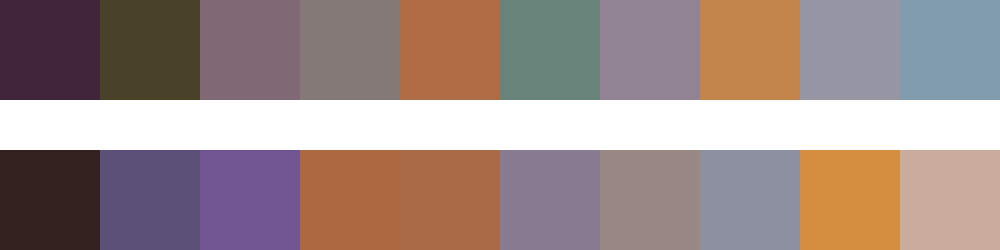

The file beside this chart, header and first rows:
#40253b	#4a4129	#806975	#857978	#b06c45	#67837a	#928394	#c3854b	#9796a4	#819cad
#32211e	#5c5079	#715593	#ad6841	#a96b47	#877c92	#998883	#8d90a1	#d58e40	#c9ac9e
